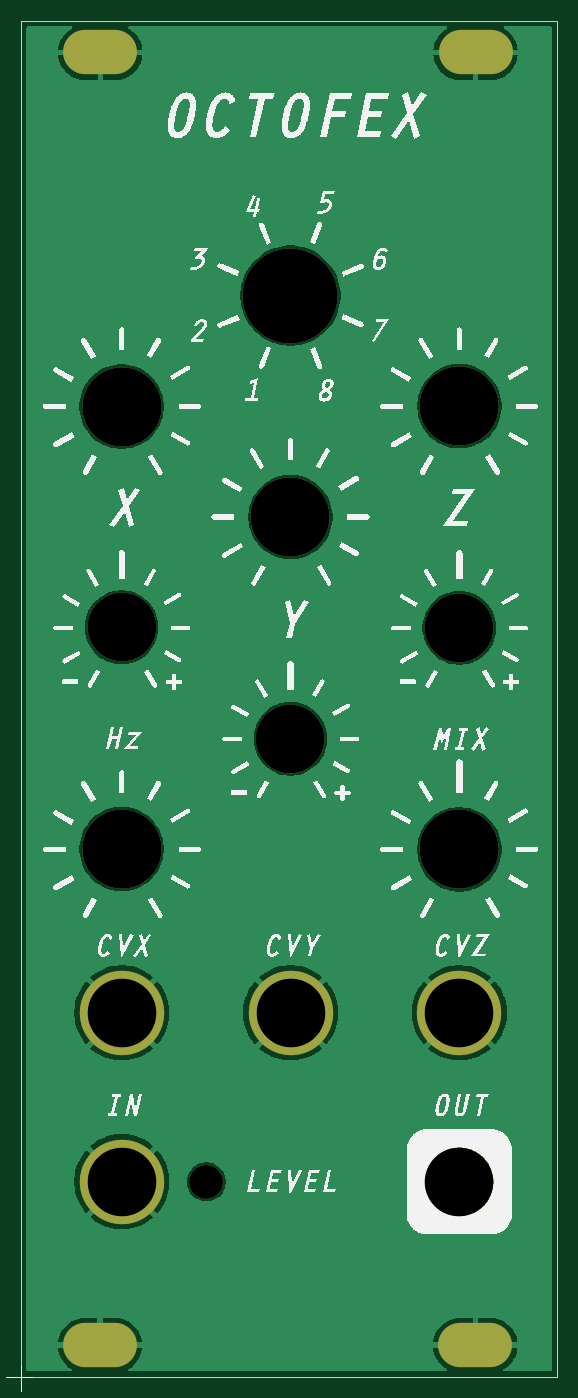
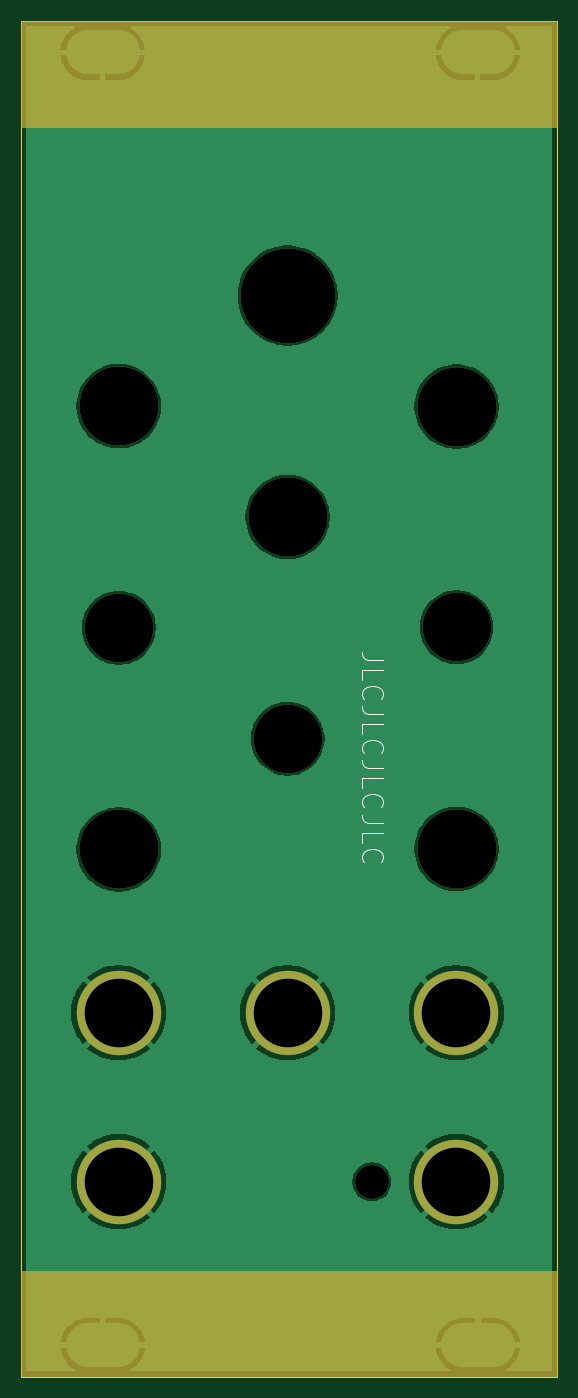
Circuit board: 9 layer files. Board 50.8 x 128.5 mm.
- bottom_copper: FV1 Panel-B_Cu.gbr (52912 bytes)
- bottom_mask: FV1 Panel-B_Mask.gbr (2105 bytes)
- bottom_silk: FV1 Panel-B_Silkscreen.gbr (5243 bytes)
- outline: FV1 Panel-Edge_Cuts.gbr (632 bytes)
- top_copper: FV1 Panel-F_Cu.gbr (52912 bytes)
- top_mask: FV1 Panel-F_Mask.gbr (1513 bytes)
- top_silk: FV1 Panel-F_Silkscreen.gbr (326731 bytes)
- drill: FV1 Panel-NPTH.drl (733 bytes)
- drill: FV1 Panel-PTH.drl (730 bytes)

=== bottom_copper: FV1 Panel-B_Cu.gbr (52912 bytes, source omitted) ===
=== bottom_mask: FV1 Panel-B_Mask.gbr ===
%TF.GenerationSoftware,KiCad,Pcbnew,9.0.5*%
%TF.CreationDate,2025-11-15T20:55:57+01:00*%
%TF.ProjectId,FV1 Panel,46563120-5061-46e6-956c-2e6b69636164,rev?*%
%TF.SameCoordinates,Original*%
%TF.FileFunction,Soldermask,Bot*%
%TF.FilePolarity,Negative*%
%FSLAX46Y46*%
G04 Gerber Fmt 4.6, Leading zero omitted, Abs format (unit mm)*
G04 Created by KiCad (PCBNEW 9.0.5) date 2025-11-15 20:55:57*
%MOMM*%
%LPD*%
G01*
G04 APERTURE LIST*
%ADD10C,0.100000*%
%ADD11O,7.000000X4.200000*%
%ADD12C,6.500000*%
%ADD13C,8.000000*%
%ADD14C,7.500000*%
%ADD15C,3.200000*%
%ADD16C,9.000000*%
G04 APERTURE END LIST*
D10*
X109683956Y-39754752D02*
X160483956Y-39754752D01*
X160483956Y-49754752D01*
X109683956Y-49754752D01*
X109683956Y-39754752D01*
G36*
X109683956Y-39754752D02*
G01*
X160483956Y-39754752D01*
X160483956Y-49754752D01*
X109683956Y-49754752D01*
X109683956Y-39754752D01*
G37*
X109693956Y-158204752D02*
X160493956Y-158204752D01*
X160493956Y-168204752D01*
X109693956Y-168204752D01*
X109693956Y-158204752D01*
G36*
X109693956Y-158204752D02*
G01*
X160493956Y-158204752D01*
X160493956Y-168204752D01*
X109693956Y-168204752D01*
X109693956Y-158204752D01*
G37*
D11*
%TO.C,*%
X152743956Y-165244752D03*
%TD*%
D12*
%TO.C,*%
X119213956Y-97204752D03*
%TD*%
D13*
%TO.C,*%
X119233956Y-133744752D03*
%TD*%
D14*
%TO.C,*%
X119213956Y-76294752D03*
%TD*%
%TO.C,*%
X135223956Y-86774752D03*
%TD*%
D13*
%TO.C,*%
X135233956Y-133744752D03*
%TD*%
%TO.C,*%
X151233956Y-149744752D03*
%TD*%
%TO.C,*%
X119233956Y-149744752D03*
%TD*%
D15*
%TO.C,*%
X127243956Y-149764752D03*
%TD*%
D11*
%TO.C,*%
X117203956Y-42734752D03*
%TD*%
D14*
%TO.C,*%
X151233956Y-76264752D03*
%TD*%
%TO.C,*%
X151233956Y-118264752D03*
%TD*%
D12*
%TO.C,*%
X151233956Y-97264752D03*
%TD*%
D16*
%TO.C,*%
X135223956Y-65774752D03*
%TD*%
D11*
%TO.C,*%
X152763956Y-42734752D03*
%TD*%
%TO.C,*%
X117183956Y-165244752D03*
%TD*%
D12*
%TO.C,*%
X135223956Y-107774752D03*
%TD*%
D13*
%TO.C,*%
X151233956Y-133744752D03*
%TD*%
D14*
%TO.C,*%
X119213956Y-118204752D03*
%TD*%
M02*

=== bottom_silk: FV1 Panel-B_Silkscreen.gbr ===
%TF.GenerationSoftware,KiCad,Pcbnew,9.0.5*%
%TF.CreationDate,2025-11-15T20:55:57+01:00*%
%TF.ProjectId,FV1 Panel,46563120-5061-46e6-956c-2e6b69636164,rev?*%
%TF.SameCoordinates,Original*%
%TF.FileFunction,Legend,Bot*%
%TF.FilePolarity,Positive*%
%FSLAX46Y46*%
G04 Gerber Fmt 4.6, Leading zero omitted, Abs format (unit mm)*
G04 Created by KiCad (PCBNEW 9.0.5) date 2025-11-15 20:55:57*
%MOMM*%
%LPD*%
G01*
G04 APERTURE LIST*
%ADD10C,0.100000*%
G04 APERTURE END LIST*
D10*
X126173994Y-100288160D02*
X127602565Y-100288160D01*
X127602565Y-100288160D02*
X127888279Y-100192921D01*
X127888279Y-100192921D02*
X128078756Y-100002445D01*
X128078756Y-100002445D02*
X128173994Y-99716731D01*
X128173994Y-99716731D02*
X128173994Y-99526255D01*
X128173994Y-102192922D02*
X128173994Y-101240541D01*
X128173994Y-101240541D02*
X126173994Y-101240541D01*
X127983517Y-104002446D02*
X128078756Y-103907208D01*
X128078756Y-103907208D02*
X128173994Y-103621494D01*
X128173994Y-103621494D02*
X128173994Y-103431018D01*
X128173994Y-103431018D02*
X128078756Y-103145303D01*
X128078756Y-103145303D02*
X127888279Y-102954827D01*
X127888279Y-102954827D02*
X127697803Y-102859589D01*
X127697803Y-102859589D02*
X127316851Y-102764351D01*
X127316851Y-102764351D02*
X127031136Y-102764351D01*
X127031136Y-102764351D02*
X126650184Y-102859589D01*
X126650184Y-102859589D02*
X126459708Y-102954827D01*
X126459708Y-102954827D02*
X126269232Y-103145303D01*
X126269232Y-103145303D02*
X126173994Y-103431018D01*
X126173994Y-103431018D02*
X126173994Y-103621494D01*
X126173994Y-103621494D02*
X126269232Y-103907208D01*
X126269232Y-103907208D02*
X126364470Y-104002446D01*
X126173994Y-105431018D02*
X127602565Y-105431018D01*
X127602565Y-105431018D02*
X127888279Y-105335779D01*
X127888279Y-105335779D02*
X128078756Y-105145303D01*
X128078756Y-105145303D02*
X128173994Y-104859589D01*
X128173994Y-104859589D02*
X128173994Y-104669113D01*
X128173994Y-107335780D02*
X128173994Y-106383399D01*
X128173994Y-106383399D02*
X126173994Y-106383399D01*
X127983517Y-109145304D02*
X128078756Y-109050066D01*
X128078756Y-109050066D02*
X128173994Y-108764352D01*
X128173994Y-108764352D02*
X128173994Y-108573876D01*
X128173994Y-108573876D02*
X128078756Y-108288161D01*
X128078756Y-108288161D02*
X127888279Y-108097685D01*
X127888279Y-108097685D02*
X127697803Y-108002447D01*
X127697803Y-108002447D02*
X127316851Y-107907209D01*
X127316851Y-107907209D02*
X127031136Y-107907209D01*
X127031136Y-107907209D02*
X126650184Y-108002447D01*
X126650184Y-108002447D02*
X126459708Y-108097685D01*
X126459708Y-108097685D02*
X126269232Y-108288161D01*
X126269232Y-108288161D02*
X126173994Y-108573876D01*
X126173994Y-108573876D02*
X126173994Y-108764352D01*
X126173994Y-108764352D02*
X126269232Y-109050066D01*
X126269232Y-109050066D02*
X126364470Y-109145304D01*
X126173994Y-110573876D02*
X127602565Y-110573876D01*
X127602565Y-110573876D02*
X127888279Y-110478637D01*
X127888279Y-110478637D02*
X128078756Y-110288161D01*
X128078756Y-110288161D02*
X128173994Y-110002447D01*
X128173994Y-110002447D02*
X128173994Y-109811971D01*
X128173994Y-112478638D02*
X128173994Y-111526257D01*
X128173994Y-111526257D02*
X126173994Y-111526257D01*
X127983517Y-114288162D02*
X128078756Y-114192924D01*
X128078756Y-114192924D02*
X128173994Y-113907210D01*
X128173994Y-113907210D02*
X128173994Y-113716734D01*
X128173994Y-113716734D02*
X128078756Y-113431019D01*
X128078756Y-113431019D02*
X127888279Y-113240543D01*
X127888279Y-113240543D02*
X127697803Y-113145305D01*
X127697803Y-113145305D02*
X127316851Y-113050067D01*
X127316851Y-113050067D02*
X127031136Y-113050067D01*
X127031136Y-113050067D02*
X126650184Y-113145305D01*
X126650184Y-113145305D02*
X126459708Y-113240543D01*
X126459708Y-113240543D02*
X126269232Y-113431019D01*
X126269232Y-113431019D02*
X126173994Y-113716734D01*
X126173994Y-113716734D02*
X126173994Y-113907210D01*
X126173994Y-113907210D02*
X126269232Y-114192924D01*
X126269232Y-114192924D02*
X126364470Y-114288162D01*
X126173994Y-115716734D02*
X127602565Y-115716734D01*
X127602565Y-115716734D02*
X127888279Y-115621495D01*
X127888279Y-115621495D02*
X128078756Y-115431019D01*
X128078756Y-115431019D02*
X128173994Y-115145305D01*
X128173994Y-115145305D02*
X128173994Y-114954829D01*
X128173994Y-117621496D02*
X128173994Y-116669115D01*
X128173994Y-116669115D02*
X126173994Y-116669115D01*
X127983517Y-119431020D02*
X128078756Y-119335782D01*
X128078756Y-119335782D02*
X128173994Y-119050068D01*
X128173994Y-119050068D02*
X128173994Y-118859592D01*
X128173994Y-118859592D02*
X128078756Y-118573877D01*
X128078756Y-118573877D02*
X127888279Y-118383401D01*
X127888279Y-118383401D02*
X127697803Y-118288163D01*
X127697803Y-118288163D02*
X127316851Y-118192925D01*
X127316851Y-118192925D02*
X127031136Y-118192925D01*
X127031136Y-118192925D02*
X126650184Y-118288163D01*
X126650184Y-118288163D02*
X126459708Y-118383401D01*
X126459708Y-118383401D02*
X126269232Y-118573877D01*
X126269232Y-118573877D02*
X126173994Y-118859592D01*
X126173994Y-118859592D02*
X126173994Y-119050068D01*
X126173994Y-119050068D02*
X126269232Y-119335782D01*
X126269232Y-119335782D02*
X126364470Y-119431020D01*
M02*

=== outline: FV1 Panel-Edge_Cuts.gbr ===
%TF.GenerationSoftware,KiCad,Pcbnew,9.0.5*%
%TF.CreationDate,2025-11-15T20:55:57+01:00*%
%TF.ProjectId,FV1 Panel,46563120-5061-46e6-956c-2e6b69636164,rev?*%
%TF.SameCoordinates,Original*%
%TF.FileFunction,Profile,NP*%
%FSLAX46Y46*%
G04 Gerber Fmt 4.6, Leading zero omitted, Abs format (unit mm)*
G04 Created by KiCad (PCBNEW 9.0.5) date 2025-11-15 20:55:57*
%MOMM*%
%LPD*%
G01*
G04 APERTURE LIST*
%TA.AperFunction,Profile*%
%ADD10C,0.050000*%
%TD*%
G04 APERTURE END LIST*
D10*
X109693956Y-39744752D02*
X160493956Y-39744752D01*
X160493956Y-168244752D01*
X109693956Y-168244752D01*
X109693956Y-39744752D01*
M02*

=== top_copper: FV1 Panel-F_Cu.gbr (52912 bytes, source omitted) ===
=== top_mask: FV1 Panel-F_Mask.gbr ===
%TF.GenerationSoftware,KiCad,Pcbnew,9.0.5*%
%TF.CreationDate,2025-11-15T20:55:57+01:00*%
%TF.ProjectId,FV1 Panel,46563120-5061-46e6-956c-2e6b69636164,rev?*%
%TF.SameCoordinates,Original*%
%TF.FileFunction,Soldermask,Top*%
%TF.FilePolarity,Negative*%
%FSLAX46Y46*%
G04 Gerber Fmt 4.6, Leading zero omitted, Abs format (unit mm)*
G04 Created by KiCad (PCBNEW 9.0.5) date 2025-11-15 20:55:57*
%MOMM*%
%LPD*%
G01*
G04 APERTURE LIST*
%ADD10O,7.000000X4.200000*%
%ADD11C,6.500000*%
%ADD12C,8.000000*%
%ADD13C,7.500000*%
%ADD14C,3.200000*%
%ADD15C,9.000000*%
G04 APERTURE END LIST*
D10*
%TO.C,*%
X152743956Y-165244752D03*
%TD*%
D11*
%TO.C,*%
X119213956Y-97204752D03*
%TD*%
D12*
%TO.C,*%
X119233956Y-133744752D03*
%TD*%
D13*
%TO.C,*%
X119213956Y-76294752D03*
%TD*%
%TO.C,*%
X135223956Y-86774752D03*
%TD*%
D12*
%TO.C,*%
X135233956Y-133744752D03*
%TD*%
%TO.C,*%
X151233956Y-149744752D03*
%TD*%
%TO.C,*%
X119233956Y-149744752D03*
%TD*%
D14*
%TO.C,*%
X127243956Y-149764752D03*
%TD*%
D10*
%TO.C,*%
X117203956Y-42734752D03*
%TD*%
D13*
%TO.C,*%
X151233956Y-76264752D03*
%TD*%
%TO.C,*%
X151233956Y-118264752D03*
%TD*%
D11*
%TO.C,*%
X151233956Y-97264752D03*
%TD*%
D15*
%TO.C,*%
X135223956Y-65774752D03*
%TD*%
D10*
%TO.C,*%
X152763956Y-42734752D03*
%TD*%
%TO.C,*%
X117183956Y-165244752D03*
%TD*%
D11*
%TO.C,*%
X135223956Y-107774752D03*
%TD*%
D12*
%TO.C,*%
X151233956Y-133744752D03*
%TD*%
D13*
%TO.C,*%
X119213956Y-118204752D03*
%TD*%
M02*

=== top_silk: FV1 Panel-F_Silkscreen.gbr (326731 bytes, source omitted) ===
=== drill: FV1 Panel-NPTH.drl ===
M48
; DRILL file {KiCad 9.0.5} date 2025-11-15T20:56:19+0100
; FORMAT={-:-/ absolute / metric / decimal}
; #@! TF.CreationDate,2025-11-15T20:56:19+01:00
; #@! TF.GenerationSoftware,Kicad,Pcbnew,9.0.5
; #@! TF.FileFunction,NonPlated,1,2,NPTH
FMAT,2
METRIC
; #@! TA.AperFunction,NonPlated,NPTH,ComponentDrill
T1C3.200
; #@! TA.AperFunction,NonPlated,NPTH,ComponentDrill
T2C6.500
; #@! TA.AperFunction,NonPlated,NPTH,ComponentDrill
T3C7.500
; #@! TA.AperFunction,NonPlated,NPTH,ComponentDrill
T4C9.000
%
G90
G05
T1
X127.244Y-149.765
T2
X119.214Y-97.205
X135.224Y-107.775
X151.234Y-97.265
T3
X119.214Y-76.295
X119.214Y-118.205
X135.224Y-86.775
X151.234Y-76.265
X151.234Y-118.265
T4
X135.224Y-65.775
M30

=== drill: FV1 Panel-PTH.drl ===
M48
; DRILL file {KiCad 9.0.5} date 2025-11-15T20:56:19+0100
; FORMAT={-:-/ absolute / metric / decimal}
; #@! TF.CreationDate,2025-11-15T20:56:19+01:00
; #@! TF.GenerationSoftware,Kicad,Pcbnew,9.0.5
; #@! TF.FileFunction,Plated,1,2,PTH
FMAT,2
METRIC
; #@! TA.AperFunction,Plated,PTH,ComponentDrill
T1C3.200
; #@! TA.AperFunction,Plated,PTH,ComponentDrill
T2C6.500
%
G90
G05
T2
X119.234Y-133.745
X119.234Y-149.745
X135.234Y-133.745
X151.234Y-133.745
X151.234Y-149.745
T1
G00X115.784Y-165.245
M15
G01X118.584Y-165.245
M16
G05
G00X115.804Y-42.735
M15
G01X118.604Y-42.735
M16
G05
G00X151.344Y-165.245
M15
G01X154.144Y-165.245
M16
G05
G00X151.364Y-42.735
M15
G01X154.164Y-42.735
M16
G05
M30

